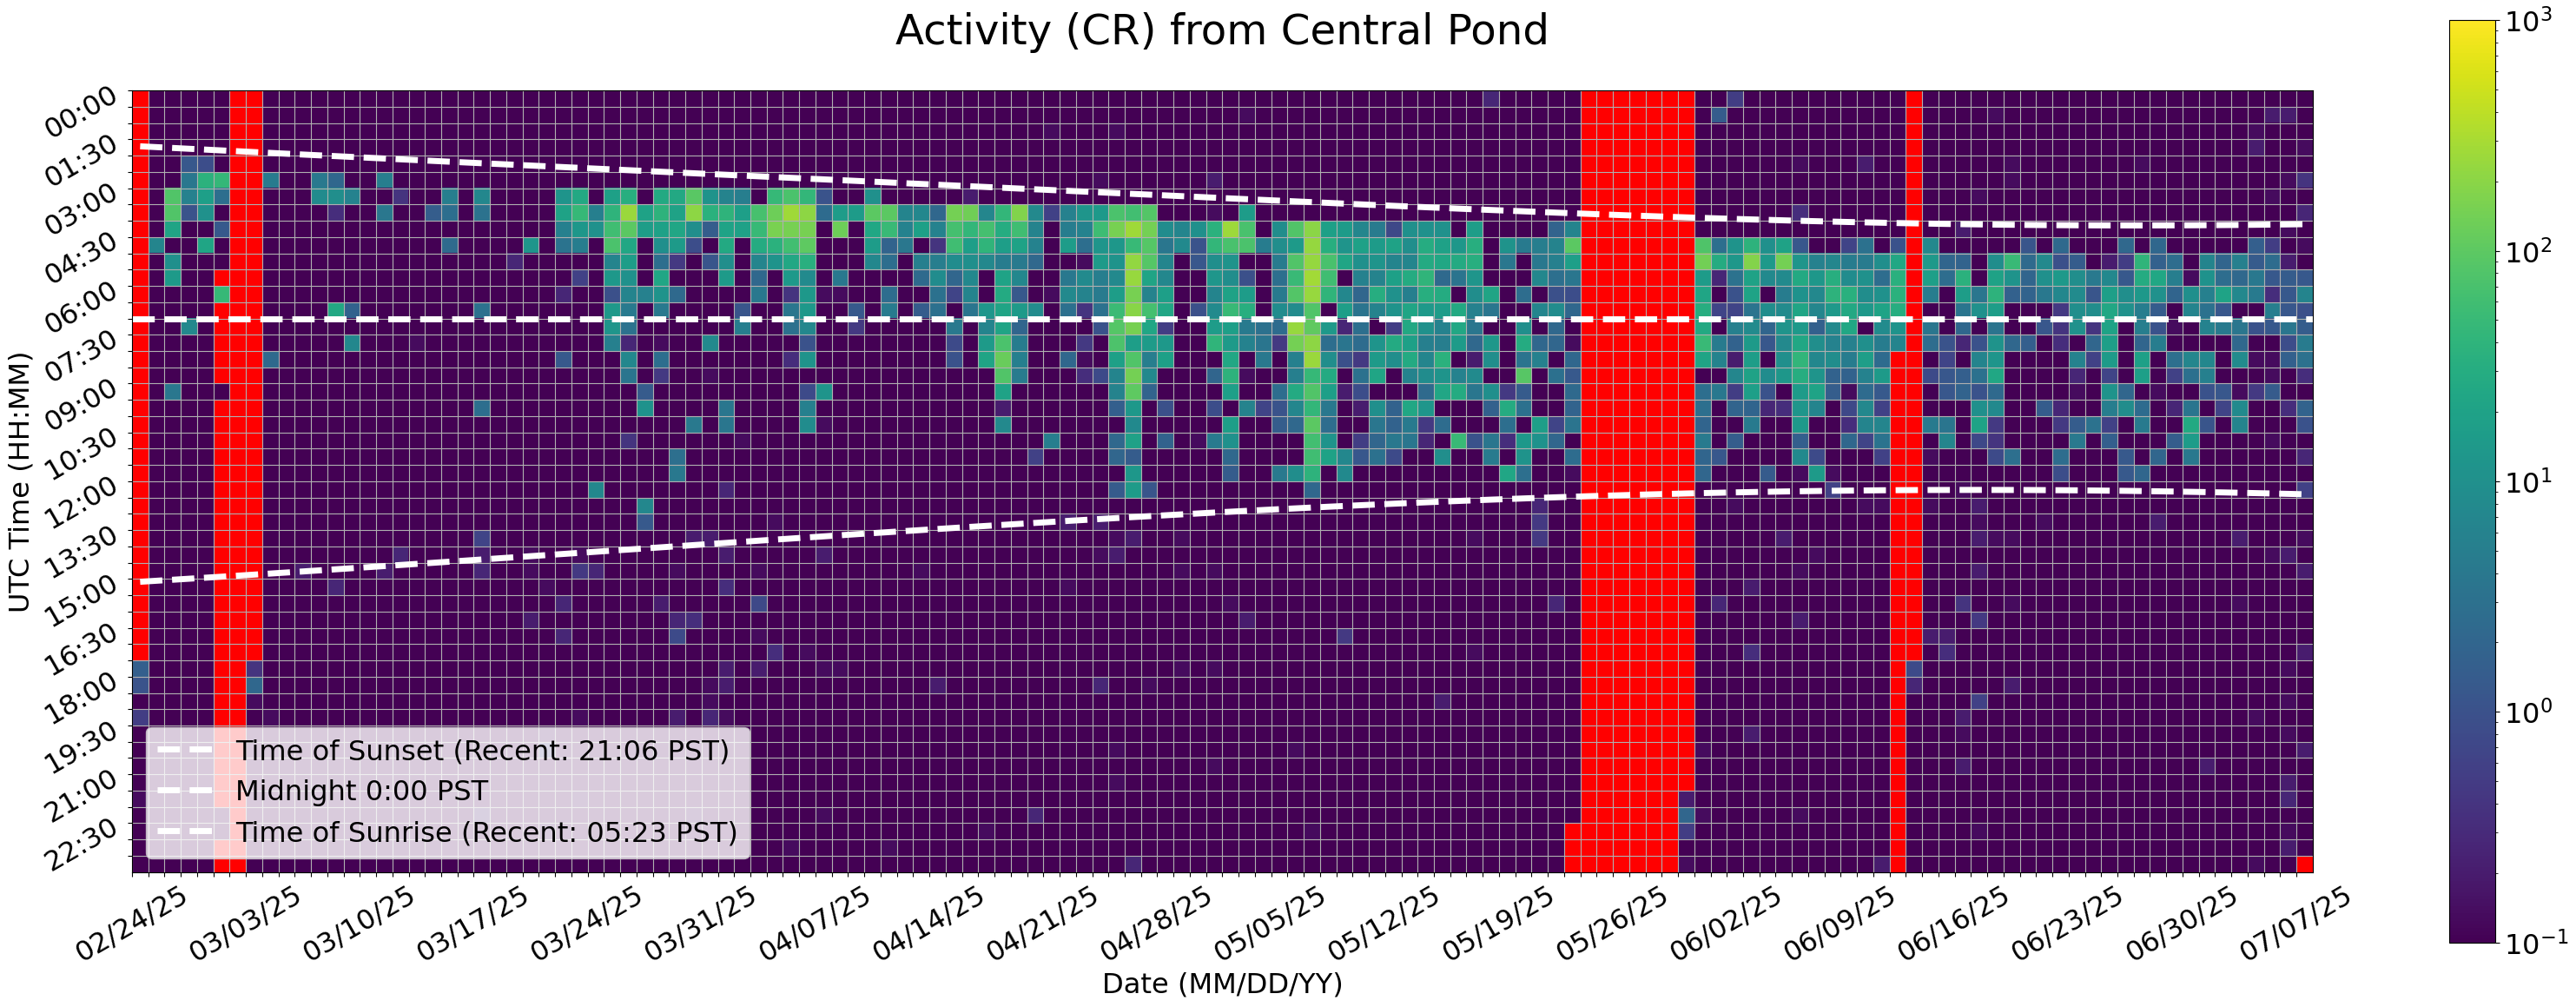

The file beside this chart, header and first rows:
Time (UTC), 02/24/25, 02/25/25, 02/26/25, 02/27/25, 02/28/25, 03/01/25, 03/02/25, 03/03/25, 03/04/25, 03/05/25, 03/06/25, 03/07/25, 03/08/25, 03/09/25, 03/10/25, 03/11/25, 03/12/25, 03/13/25, 03/14/25, 03/15/25, 03/16/25, 03/17/25, 03/18/25
00:00, , 0.06667, 0.0, 0.0, 0.0, 0.0, , , 0.0, 0.0, 0.0, 0.0, 0.0, 0.0, 0.06667, 0.0, 0.0, 0.0, 0.0, 0.0, 0.0, 0.0, 0.0
00:30, , 0.0, 0.0, 0.0, 0.0, 0.0, , , 0.0, 0.0, 0.0, 0.0, 0.0, 0.0, 0.0, 0.0, 0.0, 0.0, 0.0, 0.0, 0.0, 0.0, 0.0
01:00, , 0.0, 0.0, 0.0, 0.0, 0.0, , , 0.0, 0.0, 0.0, 0.0, 0.0, 0.0, 0.06667, 0.0, 0.0, 0.0, 0.0, 0.0, 0.0, 0.0, 0.0
01:30, , 0.0, 0.0, 0.0, 0.06667, 0.0, , , 0.0, 0.0, 0.0, 0.0, 0.0, 0.0, 0.0, 0.0, 0.0, 0.0, 0.06667, 0.0, 0.0, 0.0, 0.0
02:00, , 0.0, 0.0, 1.267, 0.8667, 0.0, , , 0.0, 0.0, 0.0, 0.0, 0.0, 0.0, 0.0, 0.0, 0.0, 0.0, 0.0, 0.0, 0.0, 0.0, 0.0
02:30, , 0.0, 0.0, 3.8, 36.67, 46.6, , , 4.533, 0.0, 0.0, 4.2, 2.133, 0.0, 0.0, 5.067, 0.0, 0.0, 0.06667, 0.0, 0.06667, 0.0, 0.0
03:00, , 0.0, 80.8, 5.733, 18.07, 2.8, , , 0.0, 0.0, 0.06667, 8.4, 9.333, 5.933, 0.0, 0.0, 0.4, 0.0, 0.0, 5.133, 0.0, 7.0, 0.0
03:30, , 0.0, 81.6, 1.067, 10.67, 0.0, , , 0.0, 0.0, 0.0, 0.0, 0.3333, 0.0, 0.0, 3.867, 0.0, 0.0, 1.533, 2.8, 0.0, 3.267, 0.0
04:00, , 0.0, 21.47, 0.0, 0.0, 1.333, , , 0.0, 0.0, 0.0, 0.0, 0.0, 0.0, 0.0, 0.0, 0.0, 0.0, 0.0, 0.0, 0.0, 0.0, 0.0
04:30, , 6.667, 0.0, 0.0, 22.4, 0.0, , , 0.0, 0.0, 0.0, 0.0, 0.0, 0.0, 0.06667, 0.0, 0.0, 0.0, 0.0, 2.4, 0.0, 0.0, 0.0
05:00, , 0.0, 9.733, 0.0, 0.0, 0.0, , , 0.0, 0.06667, 0.0, 0.0, 0.0, 0.0, 0.0, 0.0, 0.0, 0.0, 0.0, 0.0, 0.0, 0.0, 0.0
05:30, , 0.0, 15.2, 0.0, 0.0, , , , 0.0, 0.0, 0.0, 0.0, 0.0, 0.0, 0.0, 0.0, 0.0, 0.0, 0.0, 0.0, 0.0, 0.0, 0.0
06:00, , 0.0, 0.0, 0.0, 0.0, 47.8, , , 0.0, 0.0, 0.0, 0.0, 0.0, 0.0, 0.0, 0.0, 0.0, 0.0, 0.0, 0.0, 0.0, 0.0, 0.0
06:30, , 0.0, 0.0, 0.0, 0.0, , , , 0.0, 0.0, 0.06667, 0.0, 25.6, 1.8, 0.0, 0.0, 0.0, 0.0, 0.0, 0.0, 0.0, 3.133, 0.0
07:00, , 0.0, 0.0, 7.333, 0.0, , , , 0.0, 0.0, 0.0, 0.0, 0.0, 0.0, 0.0, 0.0, 0.0, 0.06667, 0.0, 0.0, 0.0, 0.0, 0.0
07:30, , 0.0, 0.0, 0.0, 0.0, , , , 0.0, 0.0, 0.0, 0.0, 0.0, 7.0, 0.0, 0.0, 0.0, 0.1333, 0.0, 0.0, 0.0, 0.0, 0.0
08:00, , 0.0, 0.0, 0.0, 0.0, , , , 2.333, 0.0, 0.0, 0.0, 0.0, 0.0, 0.0, 0.0, 0.0, 0.0, 0.0, 0.0, 0.0, 0.0, 0.0
08:30, , 0.0, 0.0, 0.0, 0.0, , , , 0.0, 0.0, 0.06667, 0.0, 0.0, 0.0, 0.0, 0.0, 0.0, 0.06667, 0.0, 0.0, 0.0, 0.0, 0.0
09:00, , 0.0, 3.8, 0.0, 0.0, 0.0, , , 0.0, 0.0, 0.0, 0.0, 0.0, 0.0, 0.0, 0.0, 0.0, 0.0, 0.0, 0.0, 0.0, 0.0, 0.0
09:30, , 0.0, 0.0, 0.0, 0.0, , , , 0.0, 0.0, 0.0, 0.0, 0.0, 0.0, 0.0, 0.06667, 0.0, 0.0, 0.0, 0.0, 0.0, 2.8, 0.0
10:00, , 0.0, 0.0, 0.0, 0.0, , , , 0.0, 0.0, 0.0, 0.0, 0.0, 0.0, 0.0, 0.0, 0.0, 0.0, 0.0, 0.0, 0.0, 0.0, 0.0
10:30, , 0.0, 0.0, 0.0, 0.0, , , , 0.0, 0.0, 0.0, 0.0, 0.0, 0.0, 0.0, 0.0, 0.0, 0.0, 0.0, 0.0, 0.0, 0.0, 0.0
11:00, , 0.0, 0.0, 0.0, 0.0, , , , 0.0, 0.0, 0.0, 0.0, 0.0, 0.0, 0.0, 0.0, 0.0, 0.0, 0.0, 0.0, 0.0, 0.0, 0.0
11:30, , 0.0, 0.0, 0.0, 0.0, , , , 0.0, 0.0, 0.0, 0.0, 0.0, 0.0, 0.0, 0.0, 0.0, 0.0, 0.0, 0.0, 0.0, 0.0, 0.0
12:00, , 0.0, 0.0, 0.0, 0.0, , , , 0.0, 0.0, 0.0, 0.0, 0.0, 0.0, 0.0, 0.0, 0.0, 0.0, 0.0, 0.0, 0.06667, 0.0, 0.0
12:30, , 0.0, 0.0, 0.0, 0.0, , , , 0.0, 0.0, 0.0, 0.0, 0.0, 0.0, 0.0, 0.0, 0.0, 0.06667, 0.0, 0.0, 0.0, 0.0, 0.0
13:00, , 0.0, 0.0, 0.0, 0.0, , , , 0.0, 0.0, 0.0, 0.0, 0.0, 0.0, 0.0, 0.0, 0.0, 0.0, 0.0, 0.0, 0.0, 0.0, 0.0
13:30, , 0.0, 0.0, 0.0, 0.0, , , , 0.0, 0.0, 0.0, 0.0, 0.0, 0.0, 0.0, 0.0, 0.0, 0.0, 0.0, 0.0, 0.0, 0.6667, 0.0
14:00, , 0.0, 0.0, 0.0, 0.0, , , , 0.0, 0.0, 0.0, 0.0, 0.0, 0.0, 0.0, 0.0, 0.2667, 0.0, 0.06667, 0.06667, 0.06667, 0.2, 0.0
14:30, , 0.0, 0.0, 0.0, 0.0, , , , 0.06667, 0.06667, 0.2, 0.0, 0.0, 0.0, 0.0, 0.2, 0.0, 0.0, 0.06667, 0.0, 0.0, 0.2667, 0.0
15:00, , 0.0, 0.0, 0.0, 0.0, , , , 0.0, 0.0, 0.06667, 0.0, 0.2667, 0.0, 0.0, 0.0, 0.0, 0.0, 0.0, 0.0, 0.0, 0.0, 0.0
15:30, , 0.0, 0.0, 0.06667, 0.0, , , , 0.0, 0.0, 0.0, 0.0, 0.0, 0.06667, 0.0, 0.0, 0.0, 0.0, 0.0, 0.0, 0.0, 0.0, 0.0
16:00, , 0.0, 0.0, 0.06667, 0.0, , , , 0.0, 0.0, 0.0, 0.0, 0.0, 0.0, 0.0, 0.0, 0.0, 0.0, 0.0, 0.0, 0.0, 0.0, 0.0
16:30, , 0.0, 0.0, 0.0, 0.0, , , , 0.0, 0.0, 0.0, 0.0, 0.0, 0.0, 0.0, 0.0, 0.06667, 0.0, 0.0, 0.0, 0.06667, 0.0, 0.0
17:00, , 0.0, 0.0, 0.0, 0.0, , , , 0.0, 0.0, 0.0, 0.0, 0.0, 0.0, 0.0, 0.0, 0.0, 0.0, 0.0, 0.0, 0.0, 0.0, 0.0
17:30, 1.6, 0.0, 0.0, 0.0, 0.0, , , 0.4, 0.0, 0.0, 0.0, 0.0, 0.0, 0.0, 0.0, 0.0, 0.0, 0.0, 0.0, 0.0, 0.06667, 0.0, 0.0
18:00, 1.067, 0.0, 0.0, 0.0, 0.0, , , 2.133, 0.0, 0.0, 0.0, 0.0, 0.0, 0.0, 0.0, 0.0, 0.0, 0.0, 0.0, 0.06667, 0.0, 0.0, 0.0
18:30, 0.06667, 0.0, 0.0, 0.0, 0.0, , , 0.1333, 0.0, 0.06667, 0.0, 0.0, 0.0, 0.0, 0.0, 0.0, 0.0, 0.0, 0.0, 0.0, 0.0, 0.0, 0.0
19:00, 0.5333, 0.0, 0.0, 0.0, 0.0, , , 0.0, 0.1333, 0.0, 0.0, 0.0, 0.0, 0.0, 0.0, 0.0, 0.0, 0.0, 0.0, 0.0, 0.0, 0.0, 0.0
19:30, 0.0, 0.0, 0.0, 0.0, 0.0, , , 0.0, 0.0, 0.0, 0.0, 0.0, 0.0, 0.0, 0.0, 0.0, 0.0, 0.0, 0.0, 0.0, 0.0, 0.0, 0.0
20:00, 0.0, 0.0, 0.0, 0.0, 0.0, , , 0.0, 0.0, 0.0, 0.0, 0.0, 0.0, 0.0, 0.0, 0.0, 0.0, 0.0, 0.06667, 0.0, 0.0, 0.0, 0.0
20:30, 0.0, 0.0, 0.0, 0.0, 0.0, , , 0.0, 0.0, 0.0, 0.0, 0.0, 0.0, 0.0, 0.0, 0.0, 0.0, 0.0, 0.0, 0.06667, 0.0, 0.0, 0.0
21:00, 0.0, 0.06667, 0.0, 0.0, 0.0, , , 0.0, 0.06667, 0.0, 0.0, 0.0, 0.0, 0.0, 0.0, 0.0, 0.0, 0.0, 0.0, 0.0, 0.0, 0.0, 0.0
21:30, 0.1333, 0.0, 0.0, 0.0, 0.0, , , 0.0, 0.0, 0.0, 0.0, 0.0, 0.0, 0.0, 0.0, 0.06667, 0.0, 0.0, 0.0, 0.0, 0.0, 0.0, 0.0
22:00, 0.0, 0.0, 0.0, 0.0, 0.0, 0.0, , 0.0, 0.0, 0.0, 0.0, 0.0, 0.0, 0.0, 0.0, 0.0, 0.0, 0.0, 0.0, 0.0, 0.0, 0.2, 0.0
22:30, 0.06667, 0.0, 0.0, 0.0, 0.0, 0.0, , 0.0, 0.0, 0.0, 0.0, 0.0, 0.0, 0.0, 0.0, 0.0, 0.0, 0.0, 0.06667, 0.0, 0.0, 0.06667, 0.0
23:00, 0.0, 0.0, 0.0, 0.0, 0.0, , , 0.0, 0.0, 0.0, 0.0, 0.0, 0.0, 0.0, 0.0, 0.0, 0.0, 0.0, 0.0, 0.0, 0.0, 0.0, 0.0
23:30, 0.0, 0.0, 0.0, 0.0, 0.0, , , 0.0, 0.0, 0.0, 0.0, 0.06667, 0.0, 0.0, 0.0, 0.0, 0.0, 0.0, 0.0, 0.0, 0.0, 0.0, 0.0
